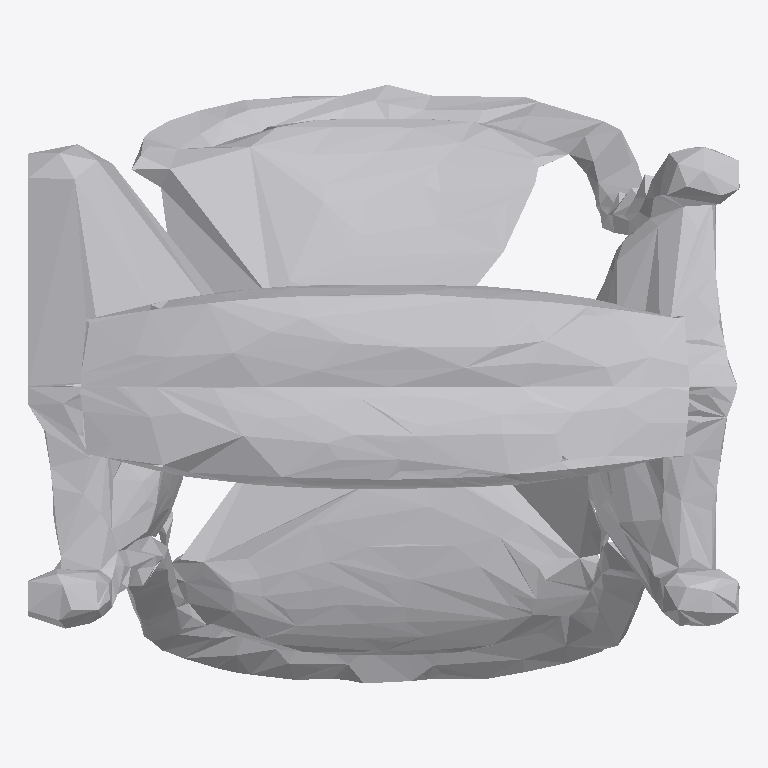
Plan cut of the same IFC building model at storey 'Ground Floor' (level 0.00 m, cut at 1.40 m), seen from above with north up, elements coloured by IFC class: 1 other element (light grey). No cut surface shows.
Extent 1.7 m × 1.4 m × 1.6 m (x, y, z). Storeys (1): Ground Floor at 0.00 m. Elements (1): 1 IfcFurniture.

HEADER;
FILE_DESCRIPTION(('ViewDefinition [CoordinationView]'),'2;1');
FILE_NAME('','2026-07-12T16:06:30',(''),(''),'IfcOpenShell 0.8.0','IfcOpenShell 0.8.0','');
FILE_SCHEMA(('IFC4'));
ENDSEC;
DATA;
#17=IFCPROJECT('2XUP1dFVHAhwce5plDDZ_9',#5,'Office Project',$,$,$,$,(#15),#10);
#20=IFCSITE('1z45VLzb17xv$bJpIlniv4',#5,'Site',$,$,#19,$,$,.ELEMENT.,$,$,$,$,$);
#22=IFCBUILDING('2LRj5IS353VRex22KFLQUV',#5,'Building',$,$,#21,$,$,.ELEMENT.,$,$,$);
#24=IFCBUILDINGSTOREY('0o5deIYMz9Yfjpd61yYZkT',#5,'Ground Floor',$,$,#23,$,$,.ELEMENT.,0.0);
#35=IFCFURNITURE('0ZLs1ioCrF0w1FLfW6Mds4',#5,'chair',$,$,#34,#31,$,$);
ENDSEC;
